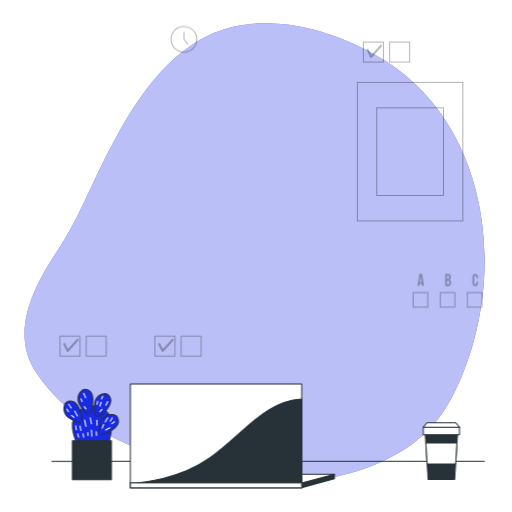
t = 0.00 s
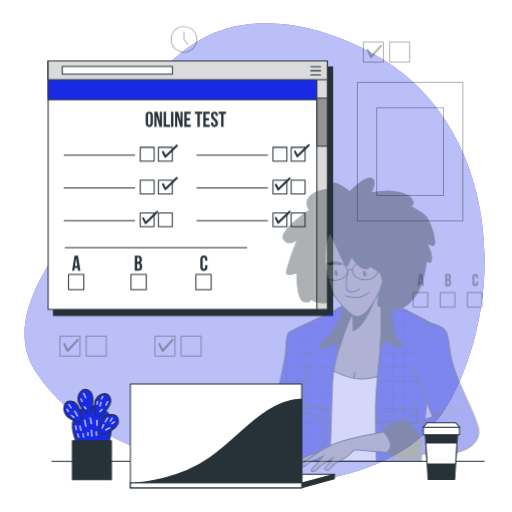
t = 1.00 s
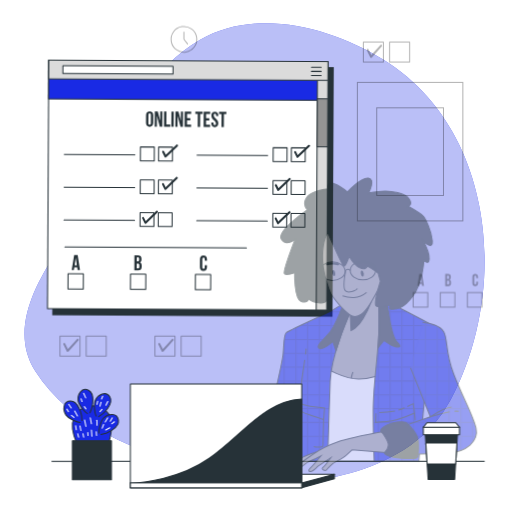
t = 1.11 s
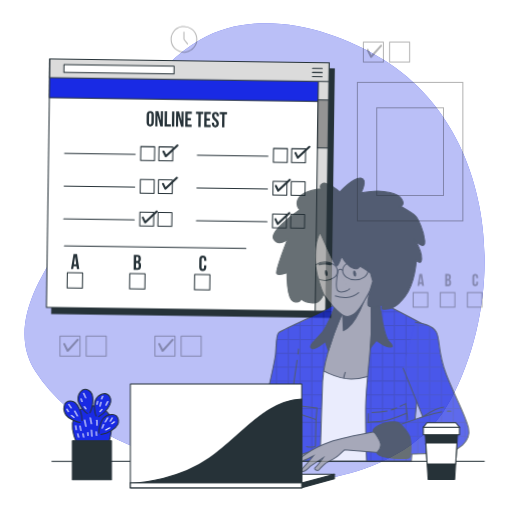
t = 1.45 s
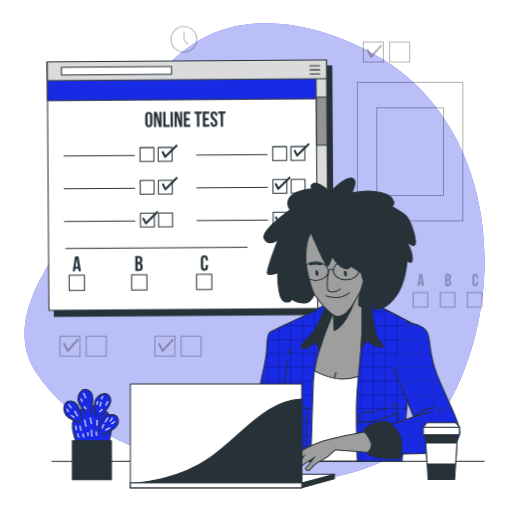
t = 1.90 s
t = 2.35 s: frame unchanged from t = 1.90 s, image omitted

The animated SVG that drew these frames (rendered in a browser with its animation timeline set to each time). Animation: 3 CSS @keyframes rules; one cycle of 2.80 s, repeats indefinitely.

<svg class="animated" id="freepik_stories-online-test" xmlns="http://www.w3.org/2000/svg" viewBox="0 0 500 500" version="1.1" xmlns:xlink="http://www.w3.org/1999/xlink" xmlns:svgjs="http://svgjs.com/svgjs"><style>svg#freepik_stories-online-test:not(.animated) .animable {opacity: 0;}svg#freepik_stories-online-test.animated #freepik--Test--inject-67 {animation: 1s 1 forwards cubic-bezier(.36,-0.01,.5,1.38) slideUp,1.5s Infinite  linear wind;animation-delay: 0s,1s;}svg#freepik_stories-online-test.animated #freepik--Character--inject-67 {animation: 1.8s 1 forwards ease-in slideRight;animation-delay: 0s;}            @keyframes slideUp {                0% {                    opacity: 0;                    transform: translateY(30px);                }                100% {                    opacity: 1;                    transform: inherit;                }            }                    @keyframes wind {                0% {                    transform: rotate( 0deg );                }                25% {                    transform: rotate( 1deg );                }                75% {                    transform: rotate( -1deg );                }            }                    @keyframes slideRight {                0% {                    opacity: 0;                    transform: translateX(30px);                }                100% {                    opacity: 1;                    transform: translateX(0);                }            }        </style><g id="freepik--background-simple--inject-67" class="animable" style="transform-origin: 248.603px 246.353px;"><path d="M401.7,434.26a124.18,124.18,0,0,0,38.24-43.52c57.16-107.09,44.25-265-65.83-332.73C323.23,26.71,250,6.9,195,39.05c-44.6,26.07-71.94,75.16-94.56,119.82C86.23,187,74.52,217.19,57,243.47c-22.72,34.08-47.73,79.6-22.48,119.2,34.41,53.94,99.4,78.57,158.33,94.79,63.94,17.59,135.84,20.09,194.9-14.23Q394.92,439.06,401.7,434.26Z" style="fill: rgb(25, 42, 228); transform-origin: 248.603px 246.353px;" id="eldtckq3rghqj" class="animable"></path><g id="elastfms2x187"><path d="M401.7,434.26a124.18,124.18,0,0,0,38.24-43.52c57.16-107.09,44.25-265-65.83-332.73C323.23,26.71,250,6.9,195,39.05c-44.6,26.07-71.94,75.16-94.56,119.82C86.23,187,74.52,217.19,57,243.47c-22.72,34.08-47.73,79.6-22.48,119.2,34.41,53.94,99.4,78.57,158.33,94.79,63.94,17.59,135.84,20.09,194.9-14.23Q394.92,439.06,401.7,434.26Z" style="fill: rgb(255, 255, 255); opacity: 0.7; transform-origin: 248.603px 246.353px;" class="animable"></path></g></g><g id="freepik--Picture--inject-67" class="animable" style="transform-origin: 400.5px 148.105px;"><g id="el18vzuf51h1q"><g style="opacity: 0.3; transform-origin: 400.5px 148.105px;" class="animable"><rect x="349" y="80.47" width="103" height="135.27" style="fill: none; stroke: rgb(0, 0, 0); stroke-miterlimit: 10; transform-origin: 400.5px 148.105px;" id="el9vz9y479rmu" class="animable"></rect><rect x="367.9" y="105.29" width="65.2" height="85.63" style="fill: none; stroke: rgb(0, 0, 0); stroke-miterlimit: 10; transform-origin: 400.5px 148.105px;" id="elq2g1cgg55is" class="animable"></rect></g></g></g><g id="freepik--Test--inject-67" class="animable" style="transform-origin: 185.935px 183.725px;"><rect x="52.17" y="65.31" width="272.7" height="242.74" style="fill: rgb(38, 50, 56); stroke: rgb(38, 50, 56); stroke-miterlimit: 10; transform-origin: 188.52px 186.68px;" id="elvbv6ns0z43a" class="animable"></rect><rect x="47" y="59.4" width="272.7" height="242.74" style="fill: rgb(255, 255, 255); stroke: rgb(38, 50, 56); stroke-linecap: round; stroke-linejoin: round; transform-origin: 183.35px 180.77px;" id="elfcrblb019ft" class="animable"></rect><g id="elcy58d5hxld5"><rect x="266.6" y="143.81" width="13.56" height="13.56" style="fill: rgb(255, 255, 255); stroke: rgb(38, 50, 56); stroke-linecap: round; stroke-linejoin: round; transform-origin: 273.38px 150.59px; transform: rotate(180deg);" class="animable"></rect></g><g id="el6nqonrt20ty"><rect x="284.35" y="143.81" width="13.56" height="13.56" style="fill: rgb(255, 255, 255); stroke: rgb(38, 50, 56); stroke-linecap: round; stroke-linejoin: round; transform-origin: 291.13px 150.59px; transform: rotate(180deg);" class="animable"></rect></g><line x1="261.18" y1="151.4" x2="192.29" y2="151.4" style="fill: rgb(255, 255, 255); stroke: rgb(38, 50, 56); stroke-linecap: round; stroke-linejoin: round; transform-origin: 226.735px 151.4px;" id="el5p8622qerxm" class="animable"></line><g id="el87bhxajl2ja"><rect x="266.6" y="175.81" width="13.56" height="13.56" style="fill: rgb(255, 255, 255); stroke: rgb(38, 50, 56); stroke-linecap: round; stroke-linejoin: round; transform-origin: 273.38px 182.59px; transform: rotate(180deg);" class="animable"></rect></g><g id="elbbh4vd5trir"><rect x="284.35" y="175.81" width="13.56" height="13.56" style="fill: rgb(255, 255, 255); stroke: rgb(38, 50, 56); stroke-linecap: round; stroke-linejoin: round; transform-origin: 291.13px 182.59px; transform: rotate(180deg);" class="animable"></rect></g><line x1="261.18" y1="183.4" x2="192.29" y2="183.4" style="fill: rgb(255, 255, 255); stroke: rgb(38, 50, 56); stroke-linecap: round; stroke-linejoin: round; transform-origin: 226.735px 183.4px;" id="el046x7m75eeby" class="animable"></line><g id="el97hz6c1xo6k"><rect x="266.6" y="207.81" width="13.56" height="13.56" style="fill: rgb(255, 255, 255); stroke: rgb(38, 50, 56); stroke-linecap: round; stroke-linejoin: round; transform-origin: 273.38px 214.59px; transform: rotate(180deg);" class="animable"></rect></g><g id="el77klppcr3e"><rect x="284.35" y="207.81" width="13.56" height="13.56" style="fill: rgb(255, 255, 255); stroke: rgb(38, 50, 56); stroke-linecap: round; stroke-linejoin: round; transform-origin: 291.13px 214.59px; transform: rotate(180deg);" class="animable"></rect></g><line x1="261.18" y1="215.41" x2="192.29" y2="215.41" style="fill: rgb(255, 255, 255); stroke: rgb(38, 50, 56); stroke-linecap: round; stroke-linejoin: round; transform-origin: 226.735px 215.41px;" id="el1kj1bod3ezz" class="animable"></line><g id="el29sr75yai55"><rect x="136.96" y="143.81" width="13.56" height="13.56" style="fill: rgb(255, 255, 255); stroke: rgb(38, 50, 56); stroke-linecap: round; stroke-linejoin: round; transform-origin: 143.74px 150.59px; transform: rotate(180deg);" class="animable"></rect></g><g id="elm1a5o33ebil"><rect x="154.71" y="143.81" width="13.56" height="13.56" style="fill: rgb(255, 255, 255); stroke: rgb(38, 50, 56); stroke-linecap: round; stroke-linejoin: round; transform-origin: 161.49px 150.59px; transform: rotate(180deg);" class="animable"></rect></g><line x1="131.54" y1="151.4" x2="62.65" y2="151.4" style="fill: rgb(255, 255, 255); stroke: rgb(38, 50, 56); stroke-linecap: round; stroke-linejoin: round; transform-origin: 97.095px 151.4px;" id="elcewb7j0l1bk" class="animable"></line><g id="el43tg8n2wni2"><rect x="136.96" y="175.81" width="13.56" height="13.56" style="fill: rgb(255, 255, 255); stroke: rgb(38, 50, 56); stroke-linecap: round; stroke-linejoin: round; transform-origin: 143.74px 182.59px; transform: rotate(180deg);" class="animable"></rect></g><g id="ell0p7937hay"><rect x="154.71" y="175.81" width="13.56" height="13.56" style="fill: rgb(255, 255, 255); stroke: rgb(38, 50, 56); stroke-linecap: round; stroke-linejoin: round; transform-origin: 161.49px 182.59px; transform: rotate(180deg);" class="animable"></rect></g><line x1="131.54" y1="183.4" x2="62.65" y2="183.4" style="fill: rgb(255, 255, 255); stroke: rgb(38, 50, 56); stroke-linecap: round; stroke-linejoin: round; transform-origin: 97.095px 183.4px;" id="elhxnc5m50oiu" class="animable"></line><g id="el6p885xisb6g"><rect x="136.96" y="207.81" width="13.56" height="13.56" style="fill: rgb(255, 255, 255); stroke: rgb(38, 50, 56); stroke-linecap: round; stroke-linejoin: round; transform-origin: 143.74px 214.59px; transform: rotate(180deg);" class="animable"></rect></g><g id="elc3rqkzkegr"><rect x="154.71" y="207.81" width="13.56" height="13.56" style="fill: rgb(255, 255, 255); stroke: rgb(38, 50, 56); stroke-linecap: round; stroke-linejoin: round; transform-origin: 161.49px 214.59px; transform: rotate(180deg);" class="animable"></rect></g><line x1="131.54" y1="215.41" x2="62.65" y2="215.41" style="fill: rgb(255, 255, 255); stroke: rgb(38, 50, 56); stroke-linecap: round; stroke-linejoin: round; transform-origin: 97.095px 215.41px;" id="elz1kariae4h" class="animable"></line><rect x="66.93" y="268" width="14.94" height="14.94" style="fill: rgb(255, 255, 255); stroke: rgb(38, 50, 56); stroke-linecap: round; stroke-linejoin: round; transform-origin: 74.4px 275.47px;" id="eludwjheof66t" class="animable"></rect><rect x="127.9" y="268" width="14.94" height="14.94" style="fill: rgb(255, 255, 255); stroke: rgb(38, 50, 56); stroke-linecap: round; stroke-linejoin: round; transform-origin: 135.37px 275.47px;" id="el1crvq5stn8yi" class="animable"></rect><rect x="191.29" y="268" width="14.94" height="14.94" style="fill: rgb(255, 255, 255); stroke: rgb(38, 50, 56); stroke-linecap: round; stroke-linejoin: round; transform-origin: 198.76px 275.47px;" id="elakncbpl3t7h" class="animable"></rect><polyline points="159.17 148.34 161.48 152.98 172.67 142.17" style="fill: none; stroke: rgb(38, 50, 56); stroke-linecap: round; stroke-linejoin: round; stroke-width: 2px; transform-origin: 165.92px 147.575px;" id="el5h7w8tddmcp" class="animable"></polyline><polyline points="159.17 179.99 161.48 184.62 172.67 173.81" style="fill: none; stroke: rgb(38, 50, 56); stroke-linecap: round; stroke-linejoin: round; stroke-width: 2px; transform-origin: 165.92px 179.215px;" id="els9bgvc1cn8" class="animable"></polyline><polyline points="139.87 213.18 142.19 217.81 153.38 207" style="fill: none; stroke: rgb(38, 50, 56); stroke-linecap: round; stroke-linejoin: round; stroke-width: 2px; transform-origin: 146.625px 212.405px;" id="elxbgjvx65p6" class="animable"></polyline><polyline points="288.06 147.96 290.37 152.59 301.56 141.78" style="fill: none; stroke: rgb(38, 50, 56); stroke-linecap: round; stroke-linejoin: round; stroke-width: 2px; transform-origin: 294.81px 147.185px;" id="el04ouvv2wk0w9" class="animable"></polyline><polyline points="269.38 180.37 271.69 185 282.88 174.2" style="fill: none; stroke: rgb(38, 50, 56); stroke-linecap: round; stroke-linejoin: round; stroke-width: 2px; transform-origin: 276.13px 179.6px;" id="el23p712t35c6" class="animable"></polyline><polyline points="269.38 212.89 271.69 217.52 282.88 206.72" style="fill: none; stroke: rgb(38, 50, 56); stroke-linecap: round; stroke-linejoin: round; stroke-width: 2px; transform-origin: 276.13px 212.12px;" id="el77aq2juhxu8" class="animable"></polyline><rect x="47" y="59.4" width="272.7" height="37.92" style="fill: rgb(25, 42, 228); stroke: rgb(38, 50, 56); stroke-linecap: round; stroke-linejoin: round; transform-origin: 183.35px 78.36px;" id="elle5zax3rly" class="animable"></rect><rect x="309.43" y="59.4" width="10.27" height="242.74" style="fill: rgb(219, 219, 219); stroke: rgb(38, 50, 56); stroke-linecap: round; stroke-linejoin: round; transform-origin: 314.565px 180.77px;" id="el1zgvsp4lpp7" class="animable"></rect><rect x="309.43" y="95.88" width="10.27" height="46.85" style="fill: rgb(148, 148, 148); stroke: rgb(38, 50, 56); stroke-linecap: round; stroke-linejoin: round; transform-origin: 314.565px 119.305px;" id="elvddn3oqhtdp" class="animable"></rect><rect x="47" y="59.4" width="272.7" height="18.44" style="fill: rgb(219, 219, 219); stroke: rgb(38, 50, 56); stroke-linecap: round; stroke-linejoin: round; transform-origin: 183.35px 68.62px;" id="el2mqt1ktq9n8" class="animable"></rect><rect x="60.83" y="64.77" width="107.54" height="7.68" style="fill: rgb(255, 255, 255); stroke: rgb(38, 50, 56); stroke-linecap: round; stroke-linejoin: round; transform-origin: 114.6px 68.61px;" id="el5i1xomqi2fy" class="animable"></rect><line x1="303.6" y1="65.13" x2="313.04" y2="65.13" style="fill: none; stroke: rgb(38, 50, 56); stroke-linecap: round; stroke-linejoin: round; transform-origin: 308.32px 65.13px;" id="elenx4qzdxtck" class="animable"></line><line x1="303.6" y1="69.12" x2="313.04" y2="69.12" style="fill: none; stroke: rgb(38, 50, 56); stroke-linecap: round; stroke-linejoin: round; transform-origin: 308.32px 69.12px;" id="el0g8ym05i2ip" class="animable"></line><line x1="303.6" y1="73.12" x2="313.04" y2="73.12" style="fill: none; stroke: rgb(38, 50, 56); stroke-linecap: round; stroke-linejoin: round; transform-origin: 308.32px 73.12px;" id="el15o06lbtlmc" class="animable"></line><path d="M142.26,112.66c0-2.37,1.25-3.72,3.53-3.72s3.52,1.35,3.52,3.72v7.68c0,2.36-1.24,3.71-3.52,3.71s-3.53-1.35-3.53-3.71Zm2.33,7.83c0,1.05.46,1.45,1.2,1.45s1.2-.4,1.2-1.45v-8c0-1.06-.46-1.46-1.2-1.46s-1.2.4-1.2,1.46Z" style="fill: rgb(38, 50, 56); transform-origin: 145.785px 116.495px;" id="el0xefmtbq86cr" class="animable"></path><path d="M152.88,113.19v10.69h-2.09V109.11h2.91l2.39,8.84v-8.84h2.07v14.77h-2.39Z" style="fill: rgb(38, 50, 56); transform-origin: 154.475px 116.495px;" id="ele73vs7zx5zs" class="animable"></path><path d="M159.82,109.11h2.33v12.66H166v2.11h-6.15Z" style="fill: rgb(38, 50, 56); transform-origin: 162.91px 116.495px;" id="elobzq0w7hmwb" class="animable"></path><path d="M167,109.11h2.32v14.77H167Z" style="fill: rgb(38, 50, 56); transform-origin: 168.16px 116.495px;" id="el0ty5jb35oi4j" class="animable"></path><path d="M173.06,113.19v10.69H171V109.11h2.91l2.39,8.84v-8.84h2.06v14.77H176Z" style="fill: rgb(38, 50, 56); transform-origin: 174.68px 116.495px;" id="elgnlrtzwtb3g" class="animable"></path><path d="M182.32,115.34h3.19v2.11h-3.19v4.32h4v2.11H180V109.11h6.33v2.11h-4Z" style="fill: rgb(38, 50, 56); transform-origin: 183.165px 116.495px;" id="elt2x92dhle2" class="animable"></path><path d="M190.37,109.11h7.17v2.11h-2.43v12.66h-2.32V111.22h-2.42Z" style="fill: rgb(38, 50, 56); transform-origin: 193.955px 116.495px;" id="elqmfp6ejhje" class="animable"></path><path d="M200.88,115.34h3.18v2.11h-3.18v4.32h4v2.11h-6.33V109.11h6.33v2.11h-4Z" style="fill: rgb(38, 50, 56); transform-origin: 201.715px 116.495px;" id="elmr1u704m4" class="animable"></path><path d="M209.44,108.94c2.26,0,3.42,1.35,3.42,3.72v.46h-2.19v-.61c0-1.06-.42-1.46-1.16-1.46s-1.16.4-1.16,1.46c0,3,4.53,3.61,4.53,7.83,0,2.36-1.18,3.71-3.46,3.71S206,122.7,206,120.34v-.91h2.2v1.06c0,1.05.46,1.43,1.2,1.43s1.2-.38,1.2-1.43c0-3-4.53-3.61-4.53-7.83C206,110.29,207.19,108.94,209.44,108.94Z" style="fill: rgb(38, 50, 56); transform-origin: 209.44px 116.495px;" id="elgb14yub7uj6" class="animable"></path><path d="M213.54,109.11h7.17v2.11h-2.42v12.66H216V111.22h-2.43Z" style="fill: rgb(38, 50, 56); transform-origin: 217.125px 116.495px;" id="elose2icw5qgn" class="animable"></path><path d="M78.56,264.4H76.21l-.4-2.68H73l-.4,2.68H70.43l2.36-14.77h3.4Zm-5.3-4.69H75.5l-1.12-7.47Z" style="fill: rgb(38, 50, 56); transform-origin: 74.495px 257.015px;" id="el9zl5q1ee64i" class="animable"></path><path d="M138.55,253v.52c0,1.52-.46,2.49-1.5,3,1.25.48,1.73,1.6,1.73,3.16v1.21c0,2.28-1.2,3.5-3.52,3.5h-3.65V249.63h3.5C137.52,249.63,138.55,250.75,138.55,253Zm-4.62-1.29v3.9h.91c.86,0,1.39-.38,1.39-1.56v-.82c0-1.06-.36-1.52-1.18-1.52Zm0,6v4.54h1.33c.78,0,1.2-.36,1.2-1.46v-1.28c0-1.38-.44-1.8-1.49-1.8Z" style="fill: rgb(38, 50, 56); transform-origin: 135.195px 257.01px;" id="elw31mz7gqb0o" class="animable"></path><path d="M202.54,258.89v2c0,2.37-1.18,3.72-3.46,3.72s-3.46-1.35-3.46-3.72v-7.68c0-2.36,1.18-3.71,3.46-3.71s3.46,1.35,3.46,3.71v1.44h-2.19V253c0-1.06-.47-1.46-1.21-1.46s-1.2.4-1.2,1.46v8c0,1.06.47,1.44,1.2,1.44s1.21-.38,1.21-1.44v-2.11Z" style="fill: rgb(38, 50, 56); transform-origin: 199.08px 257.055px;" id="el7o2i1zyne4e" class="animable"></path><line x1="63.7" y1="241.76" x2="240.95" y2="241.76" style="fill: rgb(255, 255, 255); stroke: rgb(38, 50, 56); stroke-linecap: round; stroke-linejoin: round; transform-origin: 152.325px 241.76px;" id="el37hcygeq6lt" class="animable"></line></g><g id="freepik--Graphics--inject-67" class="animable" style="transform-origin: 264.625px 185.859px;"><g id="elz1aiu49dho"><rect x="354.84" y="41.02" width="19.57" height="19.57" style="fill: none; stroke: rgb(0, 0, 0); stroke-linecap: round; stroke-linejoin: round; opacity: 0.3; transform-origin: 364.625px 50.805px; transform: rotate(180deg);" class="animable"></rect></g><g id="el515rrll8hrj"><rect x="380.46" y="41.02" width="19.57" height="19.57" style="fill: none; stroke: rgb(0, 0, 0); stroke-linecap: round; stroke-linejoin: round; opacity: 0.3; transform-origin: 390.245px 50.805px; transform: rotate(180deg);" class="animable"></rect></g><g id="el21fz4cjxj5c"><polyline points="359.04 48.76 362.38 55.44 372.2 44.63" style="fill: none; stroke: rgb(0, 0, 0); stroke-linecap: round; stroke-linejoin: round; stroke-width: 2px; opacity: 0.3; transform-origin: 365.62px 50.035px;" class="animable"></polyline></g><g id="eli20z3jgdnll"><rect x="58.57" y="328.14" width="19.57" height="19.57" style="fill: none; stroke: rgb(0, 0, 0); stroke-linecap: round; stroke-linejoin: round; opacity: 0.3; transform-origin: 68.355px 337.925px; transform: rotate(180deg);" class="animable"></rect></g><g id="ely5zttddnkh"><rect x="84.19" y="328.14" width="19.57" height="19.57" style="fill: none; stroke: rgb(0, 0, 0); stroke-linecap: round; stroke-linejoin: round; opacity: 0.3; transform-origin: 93.975px 337.925px; transform: rotate(180deg);" class="animable"></rect></g><g id="elx5r6nymhtjd"><polyline points="62.77 335.88 66.11 342.56 75.93 331.75" style="fill: none; stroke: rgb(0, 0, 0); stroke-linecap: round; stroke-linejoin: round; stroke-width: 2px; opacity: 0.3; transform-origin: 69.35px 337.155px;" class="animable"></polyline></g><g id="elbc5jgu4pjs8"><rect x="151.29" y="328.14" width="19.57" height="19.57" style="fill: none; stroke: rgb(0, 0, 0); stroke-linecap: round; stroke-linejoin: round; opacity: 0.3; transform-origin: 161.075px 337.925px; transform: rotate(180deg);" class="animable"></rect></g><g id="elvw6ksuhdzv7"><rect x="176.91" y="328.14" width="19.57" height="19.57" style="fill: none; stroke: rgb(0, 0, 0); stroke-linecap: round; stroke-linejoin: round; opacity: 0.3; transform-origin: 186.695px 337.925px; transform: rotate(180deg);" class="animable"></rect></g><g id="elov0l2m8duo"><polyline points="155.49 335.88 158.83 342.56 168.65 331.75" style="fill: none; stroke: rgb(0, 0, 0); stroke-linecap: round; stroke-linejoin: round; stroke-width: 2px; opacity: 0.3; transform-origin: 162.07px 337.155px;" class="animable"></polyline></g><g id="elye3gafwcr7j"><g style="opacity: 0.3; transform-origin: 179.64px 38.41px;" class="animable"><g id="eledk4cvcaijl"><circle cx="179.64" cy="38.41" r="12.56" style="fill: none; stroke: rgb(0, 0, 0); stroke-linecap: round; stroke-linejoin: round; transform-origin: 179.64px 38.41px; transform: rotate(-9.18deg);" class="animable"></circle></g><polyline points="183.15 42.95 179.64 38.41 179.64 31.26" style="fill: none; stroke: rgb(0, 0, 0); stroke-linecap: round; stroke-linejoin: round; transform-origin: 181.395px 37.105px;" id="elzdf4vkmcyob" class="animable"></polyline></g></g><g id="elctov0ro6hi"><g style="opacity: 0.3; transform-origin: 437.095px 283.725px;" class="animable"><path d="M414.08,279.32h-1.86l-.32-2.12h-2.26l-.32,2.12h-1.69l1.88-11.71h2.69Zm-4.2-3.71h1.77l-.89-5.93Z" id="elqby7v8izmxd" class="animable" style="transform-origin: 410.855px 273.465px;"></path><path d="M440.27,270.3v.42a2.29,2.29,0,0,1-1.18,2.36,2.38,2.38,0,0,1,1.37,2.51v1a2.49,2.49,0,0,1-2.8,2.77h-2.89V267.61h2.78C439.45,267.61,440.27,268.49,440.27,270.3Zm-3.66-1v3.1h.72c.68,0,1.1-.3,1.1-1.24v-.65c0-.84-.28-1.21-.94-1.21Zm0,4.77v3.6h1.05c.62,0,1-.28,1-1.15v-1c0-1.08-.36-1.42-1.19-1.42Z" id="elx8v23iwyy3" class="animable" style="transform-origin: 437.627px 273.496px;"></path><path d="M466.79,275v1.55c0,1.88-.93,2.95-2.74,2.95s-2.75-1.07-2.75-2.95v-6.09c0-1.88.94-2.95,2.75-2.95s2.74,1.07,2.74,2.95v1.14h-1.74V270.3c0-.84-.37-1.15-.95-1.15s-1,.31-1,1.15v6.33c0,.84.37,1.14,1,1.14s.95-.3.95-1.14V275Z" id="elge0jgws18jt" class="animable" style="transform-origin: 464.045px 273.505px;"></path><rect x="403.51" y="285.71" width="14.23" height="14.23" style="fill: none; stroke: rgb(0, 0, 0); stroke-miterlimit: 10; transform-origin: 410.625px 292.825px;" id="elre5251j4uef" class="animable"></rect><rect x="429.98" y="285.71" width="14.23" height="14.23" style="fill: none; stroke: rgb(0, 0, 0); stroke-miterlimit: 10; transform-origin: 437.095px 292.825px;" id="elfrtu5ztxwlc" class="animable"></rect><rect x="456.45" y="285.71" width="14.23" height="14.23" style="fill: none; stroke: rgb(0, 0, 0); stroke-miterlimit: 10; transform-origin: 463.565px 292.825px;" id="elsz9dnsvi38" class="animable"></rect></g></g></g><g id="freepik--Table--inject-67" class="animable" style="transform-origin: 261.83px 450.56px;"><line x1="80.44" y1="450.56" x2="50.33" y2="450.56" style="fill: none; stroke: rgb(38, 50, 56); stroke-miterlimit: 10; transform-origin: 65.385px 450.56px;" id="elek2cesnerm5" class="animable"></line><line x1="473.33" y1="450.56" x2="90.25" y2="450.56" style="fill: none; stroke: rgb(38, 50, 56); stroke-miterlimit: 10; transform-origin: 281.79px 450.56px;" id="el67i508a89on" class="animable"></line></g><g id="freepik--Character--inject-67" class="animable animator-active" style="transform-origin: 318.325px 317.192px;"><path d="M357.64,450.22l6.44-97.8,4.74-46.5-13-14.51-6.52-4.74s-9.18,8-15.69,9.77S320.84,300,320.84,300s-22.21,41.76-24,60.71-4.74,89.15-4.74,89.15l2.47.36Z" style="fill: rgb(158, 158, 158); stroke: rgb(38, 50, 56); stroke-miterlimit: 10; transform-origin: 330.46px 368.445px;" id="elzb79ou91au" class="animable"></path><path d="M327.11,369.59s-1.11-.57,1.11-6.29" style="fill: none; stroke: rgb(38, 50, 56); stroke-miterlimit: 10; transform-origin: 327.526px 366.445px;" id="el2i22zu9twda" class="animable"></path><path d="M324.5,299a192.16,192.16,0,0,1,1.83,23.84s6.67-2.67,12-12a107.77,107.77,0,0,0,7.58-15.66Z" style="fill: rgb(38, 50, 56); stroke: rgb(38, 50, 56); stroke-miterlimit: 10; transform-origin: 335.205px 309.01px;" id="eljglcr37w0e9" class="animable"></path><path d="M357.64,450.22l5.79-87.93c-5.68,2.9-16.89,7.69-29.26,7.9-14.82.25-33.17-11.26-33.17-11.26l-4.13,1.62c0,.05,0,.11,0,.16-1.78,19-4.74,89.15-4.74,89.15l2.47.36Z" style="fill: rgb(255, 255, 255); stroke: rgb(38, 50, 56); stroke-miterlimit: 10; transform-origin: 327.78px 404.575px;" id="elgufzn369sji" class="animable"></path><path d="M348,401c0,22.65.78,44.44,1,49.2h43.65c.6-7.06,4.36-51,6.29-66.75,2.11-17.21,15.95-42.83,15.95-52s2.81-7.72-9.83-14.39-40.52-21.07-44.38-22.83-8.08-6-8.08-6,1.4,8.78,1,32.65S348,375.39,348,401Z" style="fill: rgb(25, 42, 228); transform-origin: 381.578px 369.215px;" id="elnbia01tc06" class="animable"></path><g id="elhcctdd08jy6"><g style="opacity: 0.2; transform-origin: 381.515px 369.285px;" class="animable"><path d="M352.6,288.32a118.58,118.58,0,0,1,.9,12.52V289.17C352.94,288.66,352.6,288.32,352.6,288.32Z" id="elv6jfun2h2ji" class="animable" style="transform-origin: 353.05px 294.58px;"></path><path d="M410,345.47v3c.34-.91.68-1.79,1-2.66v-.36h.13c.13-.33.25-.67.37-1H411V332h3.87c0-.15,0-.31,0-.46s0-.36,0-.54H411V320.34c-.31-.19-.64-.37-1-.57V331H399.5v-12.5h8.12l-1.88-1H399.5V314.2l-1-.53v3.8H388v-9.26l-1-.52v9.78H376.5V305h5.23l-1.94-1H376.5v-1.69l-1-.52V304H365v-7.55c-.35-.18-.68-.35-1-.5V304H353.6c0,.33,0,.66,0,1H364v12.5H353.69c0,.33,0,.66,0,1H364V331H353.5v-4.75c-.2,4.88-.56,10-1,15.21v3h-.26l-.09,1h.35V358H351l-.1,1h1.65v12.5h-2.84l-.09,1h2.93V385h-3.9l-.06,1h4v12.5h-4.43c0,.34,0,.67,0,1h4.44V412h-4.41c0,.34,0,.67,0,1h4.4v12.5h-4.2c0,.34,0,.67,0,1h4.18v23.75h1V426.47H364v23.75h1V426.47h10.5v23.75h1V426.47H387v23.75h1V426.47h6.73c0-.33,0-.66.09-1H388V413H396c0-.33.07-.66.1-1H388v-12.5h9.24c0-.34.06-.66.1-1H388V386h10.5v1.33l.44-3.83c.14-1.12.33-2.28.56-3.47v-7.53h1.87l.3-1H399.5V359H406c.13-.33.25-.67.38-1H399.5v-12.5ZM399.5,332H410v12.5H399.5ZM364,425.47H353.5V413H364Zm0-13.5H353.5v-12.5H364Zm0-13.5H353.5V386H364Zm0-13.5H353.5v-12.5H364Zm0-13.5H353.5V359H364Zm0-13.5H353.5v-12.5H364Zm0-13.5H353.5V332H364Zm11.5,81H365V413h10.5Zm0-13.5H365v-12.5h10.5Zm0-13.5H365V386h10.5Zm0-13.5H365v-12.5h10.5Zm0-13.5H365V359h10.5Zm0-13.5H365v-12.5h10.5Zm0-13.5H365V332h10.5Zm0-13.5H365v-12.5h10.5Zm0-13.5H365V305h10.5Zm11.5,108H376.5V413H387Zm0-13.5H376.5v-12.5H387Zm0-13.5H376.5V386H387Zm0-13.5H376.5v-12.5H387Zm0-13.5H376.5V359H387Zm0-13.5H376.5v-12.5H387Zm0-13.5H376.5V332H387Zm0-13.5H376.5v-12.5H387Zm11.5,54H388v-12.5h10.5Zm0-13.5H388V359h10.5Zm0-13.5H388v-12.5h10.5Zm0-13.5H388V332h10.5Zm0-13.5H388v-12.5h10.5Z" id="eles18g9z4em" class="animable" style="transform-origin: 381.515px 373.1px;"></path></g></g><path d="M348,401c0,22.65.78,44.44,1,49.2h43.65c.6-7.06,4.36-51,6.29-66.75,2.11-17.21,15.95-42.83,15.95-52s2.81-7.72-9.83-14.39-40.52-21.07-44.38-22.83-8.08-6-8.08-6,1.4,8.78,1,32.65S348,375.39,348,401Z" style="fill: none; stroke: rgb(38, 50, 56); stroke-miterlimit: 10; transform-origin: 381.578px 369.215px;" id="elpzancvslj7" class="animable"></path><path d="M352.6,288.32s1.4,8.78,1,32.65c-.08,6-.49,12.48-1,19.16,1.2-1.65,5.07-6.92,6-7.22,1.05-.35,6.67,4.92,11.23,5.62s6.32.7,1.41-4.57-7-20.71-8.78-32.3a45,45,0,0,0-1.63-7.32l-.12,0C356.81,292.54,352.6,288.32,352.6,288.32Z" style="fill: rgb(38, 50, 56); stroke: rgb(38, 50, 56); stroke-miterlimit: 10; transform-origin: 363.392px 314.225px;" id="elu83npqatir" class="animable"></path><path d="M381.41,396.92c3.23-1.47,5.77-2.74,5.77-2.74l1.19,9.18s-17.48,7.7-27.25,8.29-10.66.89-10.66.89l.29-8.88" style="fill: none; stroke: rgb(38, 50, 56); stroke-miterlimit: 10; transform-origin: 369.415px 403.36px;" id="ello7sut38qcs" class="animable"></path><path d="M372.66,400.51c1.79-.6,3.89-1.45,5.94-2.34" style="fill: none; stroke: rgb(38, 50, 56); stroke-miterlimit: 10; transform-origin: 375.63px 399.34px;" id="eluelhbhtc1es" class="animable"></path><path d="M354,402.77a117.16,117.16,0,0,0,15.26-1.39" style="fill: none; stroke: rgb(38, 50, 56); stroke-miterlimit: 10; transform-origin: 361.63px 402.075px;" id="elka8hrquzmmi" class="animable"></path><line x1="388.37" y1="403.36" x2="388.96" y2="410.47" style="fill: none; stroke: rgb(38, 50, 56); stroke-miterlimit: 10; transform-origin: 388.665px 406.915px;" id="el5pl16m6eg5i" class="animable"></line><path d="M254.39,450.22h49.12c.11-3.85,1.53-52.78,2.49-77.75,1-26,18.64-65.44,18.64-65.44s2.36-5.56-.14-8.06-8.5-1.5-13,2-46,21.5-48.5,24-2,11-3,21-17.5,79-17.5,79-4.5,1-6,2-1.5,4-1.5,4,2,.5,8,3.5C248.52,437.23,253.61,448.43,254.39,450.22Z" style="fill: rgb(25, 42, 228); transform-origin: 280.324px 373.901px;" id="elwjhf9l1t5y" class="animable"></path><g id="el5a6tbif9gmx"><path d="M318,318.47v5.11c.34-.92.67-1.81,1-2.67v-2.44h.94l.39-1H319V305h6.3c.07-.31.15-.65.2-1H319v-6.28c-.33.05-.66.1-1,.18V304H307.5v-.68l-1,.51V304h-.34l-2,1h2.34v12.5H296V308.9l-1,.47v8.1H284.5v-3.19l-1,.47v2.72h-5.81l-2.12,1h7.93V331H273V319.7l-1,.48V331H261.5v-2.52a88.39,88.39,0,0,0-1,11v5h-.36l-.09,1h.45V358h-2.69l-.21,1h2.9v12.5h-5.61c-.07.33-.15.67-.22,1h5.83V385h-8.65c-.08.34-.15.67-.23,1h8.88v12.5H250V393l-1,4.32v1.13h-.26l-.23,1H249V412h-3.42l-.24,1H249v12.5h-8.49a26.22,26.22,0,0,0-3,1h0v5.44c.3.12.63.26,1,.43v-5.87H249v14c.35.5.68,1,1,1.51v-15.5h10.5v23.75h1V426.47H272v23.75h1V426.47h10.5v23.75h1V426.47H295v23.75h1V426.47h8.21l0-1H296V413h8.63l0-1H296v-12.5h9.06l0-1H296V386h9.51c0-.33,0-.67,0-1H296v-12.5h10c0-.33,0-.66.05-1H296V359h10.5v7.39c.26-2.13.59-4.32,1-6.54V359h.16c.06-.33.13-.66.19-1h-.35v-12.5h3.35c.09-.33.19-.66.28-1H307.5V332H315c.12-.33.23-.67.34-1H307.5v-12.5ZM307.5,305H318v12.5H307.5Zm-47,120.5H250V413h10.5Zm0-13.5H250v-12.5h10.5Zm11.5,13.5H261.5V413H272Zm0-13.5H261.5v-12.5H272Zm0-13.5H261.5V386H272Zm0-13.5H261.5v-12.5H272Zm0-13.5H261.5V359H272Zm0-13.5H261.5v-12.5H272Zm0-13.5H261.5V332H272Zm11.5,81H273V413h10.5Zm0-13.5H273v-12.5h10.5Zm0-13.5H273V386h10.5Zm0-13.5H273v-12.5h10.5Zm0-13.5H273V359h10.5Zm0-13.5H273v-12.5h10.5Zm0-13.5H273V332h10.5Zm11.5,81H284.5V413H295Zm0-13.5H284.5v-12.5H295Zm0-13.5H284.5V386H295Zm0-13.5H284.5v-12.5H295Zm0-13.5H284.5V359H295Zm0-13.5H284.5v-12.5H295Zm0-13.5H284.5V332H295Zm0-13.5H284.5v-12.5H295Zm11.5,27H296v-12.5h10.5Zm0-13.5H296V332h10.5Zm0-13.5H296v-12.5h10.5Z" style="opacity: 0.2; transform-origin: 281.505px 373.99px;" class="animable"></path></g><path d="M254.39,450.22h49.12c.11-3.85,1.53-52.78,2.49-77.75,1-26,18.64-65.44,18.64-65.44s2.36-5.56-.14-8.06-8.5-1.5-13,2-46,21.5-48.5,24-2,11-3,21-17.5,79-17.5,79-4.5,1-6,2-1.5,4-1.5,4,2,.5,8,3.5C248.52,437.23,253.61,448.43,254.39,450.22Z" style="fill: none; stroke: rgb(38, 50, 56); stroke-miterlimit: 10; transform-origin: 280.324px 373.901px;" id="elsamxcaavyj" class="animable"></path><path d="M235,431s2,.5,8,3.5,11.5,16,11.5,16h9.69c.61-1.82,2.1-8.44-4.69-16.5-8-9.5-17-9-17-9s-4.5,1-6,2S235,431,235,431Z" style="fill: rgb(38, 50, 56); stroke: rgb(38, 50, 56); stroke-miterlimit: 10; transform-origin: 249.882px 437.748px;" id="elhr8rwyi44pv" class="animable"></path><path d="M318.46,297.78c-2.15,5.69-7.24,18.56-11.46,24.69-5.5,8-15.5,14.5-12,17.5s13.5-6.5,13.5-6.5,2.5,7,3,9a.75.75,0,0,0,.13.25,314.24,314.24,0,0,1,13-35.69s2.36-5.56-.14-8.06C323.2,297.67,321,297.33,318.46,297.78Z" style="fill: rgb(38, 50, 56); stroke: rgb(38, 50, 56); stroke-miterlimit: 10; transform-origin: 309.956px 320.156px;" id="el7nshtzqk258" class="animable"></path><path d="M281.94,346.05a52.05,52.05,0,0,0,.56-5.58" style="fill: none; stroke: rgb(38, 50, 56); stroke-miterlimit: 10; transform-origin: 282.22px 343.26px;" id="el5vkmje6awig" class="animable"></path><path d="M274,451.47s1.5-32,1.5-50.5c0-13.33,3.63-35.75,5.67-49.48" style="fill: none; stroke: rgb(38, 50, 56); stroke-miterlimit: 10; transform-origin: 277.585px 401.48px;" id="elrqydkl0qlno" class="animable"></path><path d="M276.5,394s8,2.5,12,3l12,1.5-.91,11.33s-.59-.33-9.59-3.33-14.5-5.5-14.5-5.5" style="fill: none; stroke: rgb(38, 50, 56); stroke-miterlimit: 10; transform-origin: 288px 401.915px;" id="elfjb99k3zgwc" class="animable"></path><path d="M299.59,409.8S299,432,299,435s-9,1-9,1" style="fill: none; stroke: rgb(38, 50, 56); stroke-miterlimit: 10; transform-origin: 294.795px 423.227px;" id="el9eivevlrr27" class="animable"></path><path d="M306.77,287.22s9.43,13.56,17.87,19.81,15.64-2.5,21.27-11.88,9.38-16.26,12.19-24.39,0-21.57-11.25-32.2-37.53-26.27-44.09-18.14-12.82,26-8.45,41.27A80.67,80.67,0,0,0,306.77,287.22Z" style="fill: rgb(158, 158, 158); stroke: rgb(38, 50, 56); stroke-miterlimit: 10; transform-origin: 325.985px 263.65px;" id="elskl13aotgts" class="animable"></path><path d="M302.8,258.05a19,19,0,0,1,10.91,0" style="fill: none; stroke: rgb(38, 50, 56); stroke-linecap: round; stroke-miterlimit: 10; stroke-width: 2px; transform-origin: 308.255px 257.65px;" id="elpl276rppu4" class="animable"></path><path d="M310.87,266.42c.3,1.62-.08,3.05-.85,3.19s-1.62-1.06-1.92-2.69.08-3.05.85-3.19S310.57,264.79,310.87,266.42Z" style="fill: rgb(38, 50, 56); transform-origin: 309.485px 266.67px;" id="eldllrhqg9lil" class="animable"></path><path d="M338.69,266.85c.29,1.62-.09,3-.85,3.19s-1.62-1.06-1.92-2.69.08-3.05.85-3.19S338.39,265.22,338.69,266.85Z" style="fill: rgb(38, 50, 56); transform-origin: 337.302px 267.104px;" id="el0tihwjr0htfp" class="animable"></path><path d="M318.08,288.9a29.45,29.45,0,0,0,11.25,1.56c6.57-.31,12.2-5,12.2-5" style="fill: none; stroke: rgb(38, 50, 56); stroke-miterlimit: 10; transform-origin: 329.805px 287.983px;" id="elp2yhuis2j3" class="animable"></path><path d="M303.73,227.33s13.89,31.68,15.63,32.55,5.21-9.55,5.21-9.55S329.34,259,335,261.61s7.38-1.73,7.38-1.73a97,97,0,0,1,8.25,5.21l2.17,1.73,2.17,7.81s-6.51,21.27-4.34,23.88,14.32-.87,14.32-.87-3,4.34.87,4.34,10.85.87,20.83-12.59,10.85-35.15,10.85-35.15,4.77,5.2,5.21-1.31-5.64-17.36-5.64-17.36,9.54,9.55,8.68-.43-6.51-21.27-8.68-23.87-15.2-10-15.2-10,5.21-.87,1.31-6.95-18.23-7.81-23.44-7.81-16.06,1.74-16.06,1.74,6.95-13.46-.43-14.33-20.4,13.46-20.4,13.46-13-10.42-16.93-8.25-1.3,5.21-1.3,5.21-16.92,1.3-21.7,8.68.87,11.72.87,11.72-30.38,20.83-25.61,28.64,13.46.44,13.46.44-12.16,31.25-10.42,33.42,10-.87,10-.87-.43,25.17,6.08,27.78,7.81-2.17,7.81-2.17,3.47,3.47,11.29,3.9,10.41-8.68,10.41-8.68-8.68-20.4-8.24-37.32S303.73,227.33,303.73,227.33Z" style="fill: rgb(38, 50, 56); stroke: rgb(38, 50, 56); stroke-miterlimit: 10; transform-origin: 331.738px 237.937px;" id="eldjoc0nuxh25" class="animable"></path><path d="M321.21,263.88s-3.13,16.26-.63,19.7,11.26,0,11.88-1.87" style="fill: rgb(158, 158, 158); stroke: rgb(38, 50, 56); stroke-miterlimit: 10; transform-origin: 326.036px 274.464px;" id="elhyhn4mov0z5" class="animable"></path><ellipse cx="308.23" cy="264.82" rx="12.35" ry="9.07" style="fill: none; stroke: rgb(38, 50, 56); stroke-miterlimit: 10; transform-origin: 308.23px 264.82px;" id="eltv9mia5cb7h" class="animable"></ellipse><ellipse cx="337.93" cy="264.2" rx="12.35" ry="9.07" style="fill: none; stroke: rgb(38, 50, 56); stroke-miterlimit: 10; transform-origin: 337.93px 264.2px;" id="el1v6abk9oh7f" class="animable"></ellipse><path d="M321.21,263.88s2.5-1.87,4.37.32" style="fill: none; stroke: rgb(38, 50, 56); stroke-miterlimit: 10; transform-origin: 323.395px 263.668px;" id="elj2qni28fdke" class="animable"></path><path d="M218.31,436.91s15.7-4.43,20.53-5.23,14.5,8.05,16.11,12.88-.45,5.91-.45,5.91l-32.17-1.07Z" style="fill: rgb(158, 158, 158); stroke: rgb(38, 50, 56); stroke-miterlimit: 10; transform-origin: 236.938px 441.05px;" id="elrz0811iv2i" class="animable"></path><path d="M224,435.35s11.85,4.44,14.81,6.22,2.07,5.33.3,7.1a16.72,16.72,0,0,1-7.41,3.56,72.91,72.91,0,0,1-8.29,0c-3.55-.3-6.81.3-9.77.3s-11.85-.89-11.85-.89l-2.67-1.78s-5,1.48-8.88,3-2.67-1.78.29-4.15,10.37-8.29,11.56-8.88,16.29-5,16.29-5Z" style="fill: rgb(158, 158, 158); stroke: rgb(38, 50, 56); stroke-miterlimit: 10; transform-origin: 214.265px 444.038px;" id="el72xdxa7ne99" class="animable"></path><path d="M228.44,436.53s-7.71-3.55-9.78-3.55-16.88,5-18.95,6.51-4.15,15.7-2.67,16.59,2.67-1.78,3-3.55,4.45-11.26,4.45-11.26l-3,15.11s1.19,2.36,2.37.29,8.59-16.29,9.18-17.18a10.82,10.82,0,0,1,2.67-2.07s-1.48,6.52-2.67,12.74-.29,8,1.49,8.29,2.66-3.85,3.55-5.92,4.74-13.93,4.74-13.93" style="fill: rgb(158, 158, 158); stroke: rgb(38, 50, 56); stroke-miterlimit: 10; transform-origin: 212.49px 445.722px;" id="elunvo0bb2ycf" class="animable"></path><path d="M237,442.46s-8.88,9.18-10.07,11.25-1.18,2.37,2.08,2.37,13.33-6.52,14.21-7.41.6-3.55-1.48-5.33A5.25,5.25,0,0,0,237,442.46Z" style="fill: rgb(158, 158, 158); stroke: rgb(38, 50, 56); stroke-miterlimit: 10; transform-origin: 234.948px 449.158px;" id="elfkfzit179oj" class="animable"></path><path d="M292.46,441.44s-11.85,3.83-14.76,6-7.11,4.56-6.2,5.29,3.83,0,4.74-.73,5.1-1.46,5.1-1.46,4.92-2.92,8.75-5.28S296.83,440.34,292.46,441.44Z" style="fill: rgb(158, 158, 158); stroke: rgb(38, 50, 56); stroke-miterlimit: 10; transform-origin: 283.01px 447.105px;" id="elk79xbq43xq" class="animable"></path><path d="M357.87,421.38s-33,6-44.94,10.19-16.69,7.11-22.66,11.33S272.2,455.09,274,456.49s8.07-3.51,9.13-4.56,8.77-4.21,8.77-4.21l5.16-2.64s-7.77,9.57-10.57,12-.91,3.95,1.2,3.25,6.09-4.89,6.09-4.89L306.61,447s-5.27,7.38-7.73,9.48,2.81,3.87,3.87,2.11,6.32-6.32,6.32-6.32,8.77-4.56,10.88-6.32,7.37-6.67,7.37-6.67l39.32,3.16s2.46-1.4,1.06-9.48S357.87,421.38,357.87,421.38Z" style="fill: rgb(158, 158, 158); stroke: rgb(38, 50, 56); stroke-miterlimit: 10; transform-origin: 320.975px 440.941px;" id="el9u0t7owvgv" class="animable"></path><path d="M384.55,359.24,403.86,407l-31.25,10.88,8.78,25.63s22.44.06,40-1,29.88-11.65,27.07-24.28-13.34-30.9-21.77-52.67-5.82-34.75-9.68-41.42-14.75-8.43-14.75-8.43l-6-1" style="fill: rgb(25, 42, 228); transform-origin: 410.735px 379.11px;" id="elci08whhpku" class="animable"></path><g id="el9ltmywe6w9m"><path d="M445.5,431.51v-5h2.61c.11-.33.2-.66.28-1H445.5V413H447c-.11-.32-.23-.66-.34-1H445.5v-3.05c-.32-.83-.65-1.68-1-2.53V412H434v-12.5h7.54c-.15-.33-.29-.66-.44-1H434V386h1.4c-.16-.33-.31-.66-.46-1H434v-2.09c-.33-.74-.67-1.48-1-2.23V385H422.5v-12.5h7c-.14-.33-.28-.66-.41-1H422.5V359h1.87c-.11-.33-.21-.67-.31-1H422.5V352.3c-.38-1.58-.71-3.09-1-4.54V358H411v-12.5h10.08l-.18-1H411V332h8.21l-.15-1H411V318.74a28.31,28.31,0,0,0-2.7-1.27h-8.8v-2.24l-1-.18v2.42h-2.95l-.27,1h3.22V331H392l-.26,1h6.77v12.5H388.44l-.27,1H398.5V358H388V346.14l-1,3.79v8h-2.12l-.26,1H387v6.33l1,2.47V359h10.5v12.5h-9l.4,1h8.6V385H395l.41,1h3.14v7.77l1,2.47V386H410v12.5h-9.59l.41,1H410V412H399.5v-3.46l-1,.35V412h-8.94l-2.88,1H387v12.5H376.5v-9l-1,.35v8.6h-.29l1.29,3.76v-2.76H387v17h1v-17h10.5v16.87l1,0V426.47H410V443l1,0V426.47h10.5v16l1-.08V426.47H433v13.72l1-.38V426.47h10.5v6.28C444.85,432.34,445.19,431.93,445.5,431.51Zm-47-6H388V413h10.5Zm11.5,0H399.5V413H410Zm0-40.5H399.5v-12.5H410Zm0-13.5H399.5V359H410Zm0-13.5H399.5v-12.5H410Zm0-13.5H399.5V332H410Zm0-13.5H399.5v-12.5H410Zm11.5,94.5H411V413h10.5Zm0-13.5H411v-12.5h10.5Zm0-13.5H411V386h10.5Zm0-13.5H411v-12.5h10.5Zm0-13.5H411V359h10.5Zm11.5,54H422.5V413H433Zm0-13.5H422.5v-12.5H433Zm0-13.5H422.5V386H433Zm1,27V413h10.5v12.5Z" style="fill: rgb(38, 50, 56); opacity: 0.2; transform-origin: 411.8px 379.25px;" class="animable"></path></g><path d="M384.55,359.24,403.86,407l-31.25,10.88,8.78,25.63s22.44.06,40-1,29.88-11.65,27.07-24.28-13.34-30.9-21.77-52.67-5.82-34.75-9.68-41.42-14.75-8.43-14.75-8.43l-6-1" style="fill: none; stroke: rgb(38, 50, 56); stroke-miterlimit: 10; transform-origin: 410.735px 379.11px;" id="elowm1501jaak" class="animable"></path><path d="M422.66,402.14a140,140,0,0,0-18.8,4.85s13.34-8.78,20.71-9.48" style="fill: none; stroke: rgb(38, 50, 56); stroke-miterlimit: 10; transform-origin: 414.215px 402.25px;" id="el9jzjyj33tf4" class="animable"></path><path d="M431.6,401.72a19.22,19.22,0,0,0-4.18-.14" style="fill: none; stroke: rgb(38, 50, 56); stroke-miterlimit: 10; transform-origin: 429.51px 401.623px;" id="elvw10incs83" class="animable"></path><path d="M381.74,414s7.1,6.79,9.2,12.05,1.33,19.55-.07,20.95-27.53,1.23-31.83-4.14c-1.12-1.4,6.55-4.63,2.69-12.36s-5.62-8.42-5.62-8.42-3.16-1.76,2.81-5.62S378.58,409.8,381.74,414Z" style="fill: rgb(38, 50, 56); stroke: rgb(38, 50, 56); stroke-miterlimit: 10; transform-origin: 373.755px 429.825px;" id="el4jmvahn33c4" class="animable"></path></g><g id="freepik--Drink--inject-67" class="animable" style="transform-origin: 431.035px 440.49px;"><polygon points="443.99 468.14 418.07 468.14 414.83 416.9 447.23 416.9 443.99 468.14" style="fill: rgb(38, 50, 56); stroke: rgb(38, 50, 56); stroke-linejoin: round; transform-origin: 431.03px 442.52px;" id="el0x23h41dj5c" class="animable"></polygon><rect x="413.4" y="416.98" width="35.27" height="7.46" style="fill: rgb(255, 255, 255); stroke: rgb(38, 50, 56); stroke-linejoin: round; transform-origin: 431.035px 420.71px;" id="ell32xb6ikpi" class="animable"></rect><polygon points="448.67 417.26 413.4 417.26 416.92 412.84 445.14 412.84 448.67 417.26" style="fill: rgb(255, 255, 255); stroke: rgb(38, 50, 56); stroke-linejoin: round; transform-origin: 431.035px 415.05px;" id="elrotb51dvd6j" class="animable"></polygon><polygon points="444.94 453.11 446.23 432.7 415.83 432.7 417.12 453.11 444.94 453.11" style="fill: rgb(255, 255, 255); stroke: rgb(38, 50, 56); stroke-linejoin: round; transform-origin: 431.03px 442.905px;" id="elyxzfypg28xo" class="animable"></polygon></g><g id="freepik--Device--inject-67" class="animable" style="transform-origin: 226.925px 425.715px;"><polygon points="294.62 471.55 326.56 463.11 326.56 467.43 294.62 476.38 294.62 471.55" style="fill: rgb(38, 50, 56); stroke: rgb(38, 50, 56); stroke-linejoin: round; transform-origin: 310.59px 469.745px;" id="elzfanox6zmw9" class="animable"></polygon><polygon points="326.56 463.11 159.57 463.11 127.29 471.55 294.62 471.55 326.56 463.11" style="fill: rgb(255, 255, 255); stroke: rgb(38, 50, 56); stroke-linejoin: round; transform-origin: 226.925px 467.33px;" id="el66r91peg8q3" class="animable"></polygon><rect x="127.29" y="375.05" width="167.33" height="101.33" style="fill: rgb(255, 255, 255); stroke: rgb(38, 50, 56); stroke-linejoin: round; transform-origin: 210.955px 425.715px;" id="el2wriaex6gic" class="animable"></rect><path d="M294.62,389.71c-36.4,1.73-58.08,35.28-90.29,57.76-29.36,20.5-65.62,24-77,24.55v4.36H294.62Z" style="fill: rgb(38, 50, 56); stroke: rgb(38, 50, 56); stroke-linejoin: round; transform-origin: 210.975px 433.045px;" id="el55d6z6tao3d" class="animable"></path><rect x="127.29" y="471.55" width="167.33" height="4.83" style="fill: rgb(255, 255, 255); stroke: rgb(38, 50, 56); stroke-miterlimit: 10; transform-origin: 210.955px 473.965px;" id="elbsf4v5o7p1" class="animable"></rect></g><g id="freepik--Plant--inject-67" class="animable" style="transform-origin: 89.0706px 424.323px;"><path d="M77.75,438.12S63.81,415.82,75,403.27s29.27-6.51,33,5.11-4.18,31.14-4.18,31.14Z" style="fill: rgb(25, 42, 228); stroke: rgb(38, 50, 56); stroke-linecap: round; stroke-linejoin: round; transform-origin: 89.8256px 417.909px;" id="elmlo0j1jy70l" class="animable"></path><path d="M78.21,412.56c-2.32,0-11.15-3.25-13.94-7.43S61,391.65,68.92,391.65s10.69,13.94,10.69,13.94l.46,5.11" style="fill: rgb(25, 42, 228); stroke: rgb(38, 50, 56); stroke-linecap: round; stroke-linejoin: round; transform-origin: 71.2452px 402.105px;" id="ela32pnpuwvj6" class="animable"></path><path d="M85.36,403.88c-2.08-1-8.53-7.88-9.16-12.87s3.11-13.51,10.18-10,3.34,17.25,3.34,17.25l-1.87,4.78" style="fill: rgb(25, 42, 228); stroke: rgb(38, 50, 56); stroke-linecap: round; stroke-linejoin: round; transform-origin: 83.4174px 392.033px;" id="elqzhm4fc3ndm" class="animable"></path><path d="M93.8,406.22c-1.16-2-2.72-11.29-.48-15.79s10.08-9.52,14-2.66-6.79,16.2-6.79,16.2l-4.21,2.94" style="fill: rgb(25, 42, 228); stroke: rgb(38, 50, 56); stroke-linecap: round; stroke-linejoin: round; transform-origin: 100.182px 395.655px;" id="el1en7f1p8dh1" class="animable"></path><path d="M96.57,422.88c-.38-2.3,1.36-11.54,5-15s12.75-5.45,14.06,2.34-12,12.86-12,12.86l-5,1.3" style="fill: rgb(25, 42, 228); stroke: rgb(38, 50, 56); stroke-linecap: round; stroke-linejoin: round; transform-origin: 106.12px 414.605px;" id="elrbuvtr6cwd8" class="animable"></path><line x1="65.29" y1="399.52" x2="66.86" y2="401.99" style="fill: none; stroke: rgb(255, 255, 255); stroke-linecap: round; stroke-linejoin: round; transform-origin: 66.075px 400.755px;" id="elxqlkg0s96h" class="animable"></line><line x1="69.78" y1="405.58" x2="72.24" y2="407.59" style="fill: none; stroke: rgb(255, 255, 255); stroke-linecap: round; stroke-linejoin: round; transform-origin: 71.01px 406.585px;" id="el457xk2sg11v" class="animable"></line><line x1="67.09" y1="394.81" x2="69.55" y2="398.4" style="fill: none; stroke: rgb(255, 255, 255); stroke-linecap: round; stroke-linejoin: round; transform-origin: 68.32px 396.605px;" id="elssf6m5y929n" class="animable"></line><line x1="72.92" y1="401.32" x2="75.61" y2="406.25" style="fill: none; stroke: rgb(255, 255, 255); stroke-linecap: round; stroke-linejoin: round; transform-origin: 74.265px 403.785px;" id="el76hpf6ze77t" class="animable"></line><line x1="79.19" y1="389.43" x2="80.09" y2="392.12" style="fill: none; stroke: rgb(255, 255, 255); stroke-linecap: round; stroke-linejoin: round; transform-origin: 79.64px 390.775px;" id="el7hnciew79oj" class="animable"></line><line x1="82.33" y1="397.05" x2="83.9" y2="399.3" style="fill: none; stroke: rgb(255, 255, 255); stroke-linecap: round; stroke-linejoin: round; transform-origin: 83.115px 398.175px;" id="elbcfevn1sq1" class="animable"></line><line x1="81.66" y1="384.05" x2="83.68" y2="388.53" style="fill: none; stroke: rgb(255, 255, 255); stroke-linecap: round; stroke-linejoin: round; transform-origin: 82.67px 386.29px;" id="elcohlpnomb4" class="animable"></line><line x1="73.81" y1="415.67" x2="74.49" y2="419.7" style="fill: none; stroke: rgb(255, 255, 255); stroke-linecap: round; stroke-linejoin: round; transform-origin: 74.15px 417.685px;" id="el05b7z1du42hp" class="animable"></line><line x1="75.83" y1="423.51" x2="76.73" y2="426.88" style="fill: none; stroke: rgb(255, 255, 255); stroke-linecap: round; stroke-linejoin: round; transform-origin: 76.28px 425.195px;" id="elglion8wyrgj" class="animable"></line><line x1="78.07" y1="415.89" x2="78.97" y2="420.37" style="fill: none; stroke: rgb(255, 255, 255); stroke-linecap: round; stroke-linejoin: round; transform-origin: 78.52px 418.13px;" id="eln68o75yefka" class="animable"></line><line x1="80.99" y1="423.51" x2="81.66" y2="426.88" style="fill: none; stroke: rgb(255, 255, 255); stroke-linecap: round; stroke-linejoin: round; transform-origin: 81.325px 425.195px;" id="elwpfy5b4nx" class="animable"></line><line x1="82.56" y1="410.06" x2="83.9" y2="416.34" style="fill: none; stroke: rgb(255, 255, 255); stroke-linecap: round; stroke-linejoin: round; transform-origin: 83.23px 413.2px;" id="el4xb1v0pp5t8" class="animable"></line><line x1="85.7" y1="422.39" x2="85.92" y2="425.31" style="fill: none; stroke: rgb(255, 255, 255); stroke-linecap: round; stroke-linejoin: round; transform-origin: 85.81px 423.85px;" id="elb4ef6hvoov" class="animable"></line><line x1="88.16" y1="408.04" x2="89.28" y2="413.87" style="fill: none; stroke: rgb(255, 255, 255); stroke-linecap: round; stroke-linejoin: round; transform-origin: 88.72px 410.955px;" id="el444jlx3d0w6" class="animable"></line><line x1="89.28" y1="419.93" x2="89.73" y2="425.98" style="fill: none; stroke: rgb(255, 255, 255); stroke-linecap: round; stroke-linejoin: round; transform-origin: 89.505px 422.955px;" id="elpd55y3x6af" class="animable"></line><line x1="94.67" y1="410.28" x2="94.67" y2="415.22" style="fill: none; stroke: rgb(255, 255, 255); stroke-linecap: round; stroke-linejoin: round; transform-origin: 94.67px 412.75px;" id="el6f38hsnto3" class="animable"></line><line x1="93.99" y1="421.5" x2="94.22" y2="425.31" style="fill: none; stroke: rgb(255, 255, 255); stroke-linecap: round; stroke-linejoin: round; transform-origin: 94.105px 423.405px;" id="elkn3i0jjcgc" class="animable"></line><line x1="100.27" y1="386.96" x2="99.15" y2="389.66" style="fill: none; stroke: rgb(255, 255, 255); stroke-linecap: round; stroke-linejoin: round; transform-origin: 99.71px 388.31px;" id="elxogtcyqvhlf" class="animable"></line><line x1="98.7" y1="392.79" x2="97.58" y2="396.61" style="fill: none; stroke: rgb(255, 255, 255); stroke-linecap: round; stroke-linejoin: round; transform-origin: 98.14px 394.7px;" id="el8f0ekpew7bp" class="animable"></line><line x1="105.2" y1="392.12" x2="103.41" y2="395.71" style="fill: none; stroke: rgb(255, 255, 255); stroke-linecap: round; stroke-linejoin: round; transform-origin: 104.305px 393.915px;" id="elsrfc4p3n0v9" class="animable"></line><line x1="99.6" y1="399.75" x2="97.58" y2="401.99" style="fill: none; stroke: rgb(255, 255, 255); stroke-linecap: round; stroke-linejoin: round; transform-origin: 98.59px 400.87px;" id="el381rjbzjqvh" class="animable"></line><line x1="95.34" y1="391.9" x2="94.67" y2="394.81" style="fill: none; stroke: rgb(255, 255, 255); stroke-linecap: round; stroke-linejoin: round; transform-origin: 95.005px 393.355px;" id="ellyt0g75u4rp" class="animable"></line><line x1="105.2" y1="408.04" x2="102.74" y2="412.08" style="fill: none; stroke: rgb(255, 255, 255); stroke-linecap: round; stroke-linejoin: round; transform-origin: 103.97px 410.06px;" id="el93aerku11l" class="animable"></line><line x1="101.17" y1="414.54" x2="99.82" y2="418.13" style="fill: none; stroke: rgb(255, 255, 255); stroke-linecap: round; stroke-linejoin: round; transform-origin: 100.495px 416.335px;" id="elun9q32vz5e" class="animable"></line><line x1="103.19" y1="419.93" x2="107.22" y2="417.68" style="fill: none; stroke: rgb(255, 255, 255); stroke-linecap: round; stroke-linejoin: round; transform-origin: 105.205px 418.805px;" id="elhd2u9swvd1" class="animable"></line><line x1="109.69" y1="408.04" x2="107.67" y2="411.41" style="fill: none; stroke: rgb(255, 255, 255); stroke-linecap: round; stroke-linejoin: round; transform-origin: 108.68px 409.725px;" id="eldeepjr3bhk5" class="animable"></line><line x1="111.71" y1="411.85" x2="109.02" y2="413.87" style="fill: none; stroke: rgb(255, 255, 255); stroke-linecap: round; stroke-linejoin: round; transform-origin: 110.365px 412.86px;" id="elzzkaqfjg8dg" class="animable"></line><rect x="70.69" y="430.34" width="38.12" height="38.12" style="fill: rgb(38, 50, 56); stroke: rgb(38, 50, 56); stroke-linecap: round; stroke-linejoin: round; transform-origin: 89.75px 449.4px;" id="ellv4vfam5mj" class="animable"></rect></g><defs>     <filter id="active" height="200%">         <feMorphology in="SourceAlpha" result="DILATED" operator="dilate" radius="2"></feMorphology>                <feFlood flood-color="#32DFEC" flood-opacity="1" result="PINK"></feFlood>        <feComposite in="PINK" in2="DILATED" operator="in" result="OUTLINE"></feComposite>        <feMerge>            <feMergeNode in="OUTLINE"></feMergeNode>            <feMergeNode in="SourceGraphic"></feMergeNode>        </feMerge>    </filter>    <filter id="hover" height="200%">        <feMorphology in="SourceAlpha" result="DILATED" operator="dilate" radius="2"></feMorphology>                <feFlood flood-color="#ff0000" flood-opacity="0.5" result="PINK"></feFlood>        <feComposite in="PINK" in2="DILATED" operator="in" result="OUTLINE"></feComposite>        <feMerge>            <feMergeNode in="OUTLINE"></feMergeNode>            <feMergeNode in="SourceGraphic"></feMergeNode>        </feMerge>            <feColorMatrix type="matrix" values="0   0   0   0   0                0   1   0   0   0                0   0   0   0   0                0   0   0   1   0 "></feColorMatrix>    </filter></defs></svg>